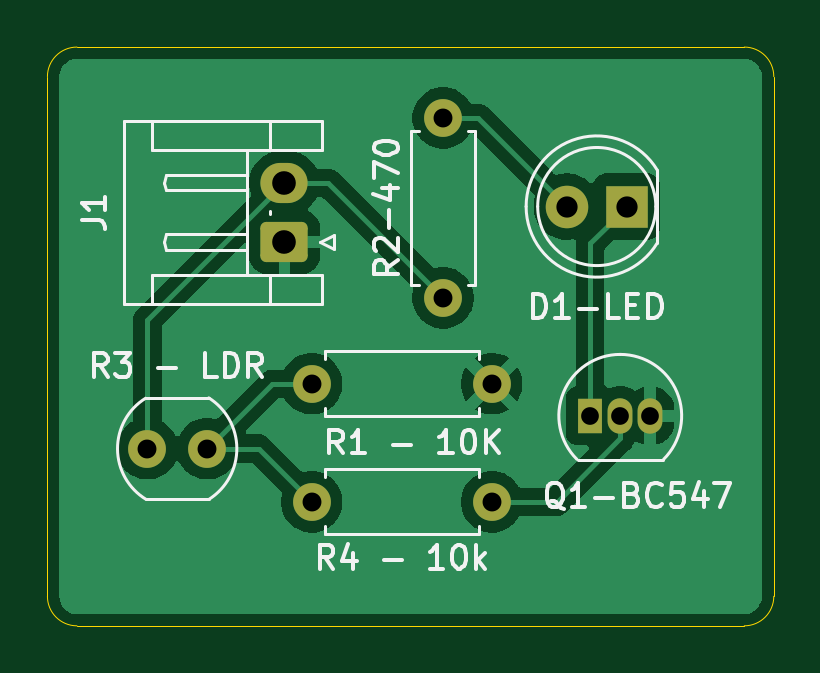
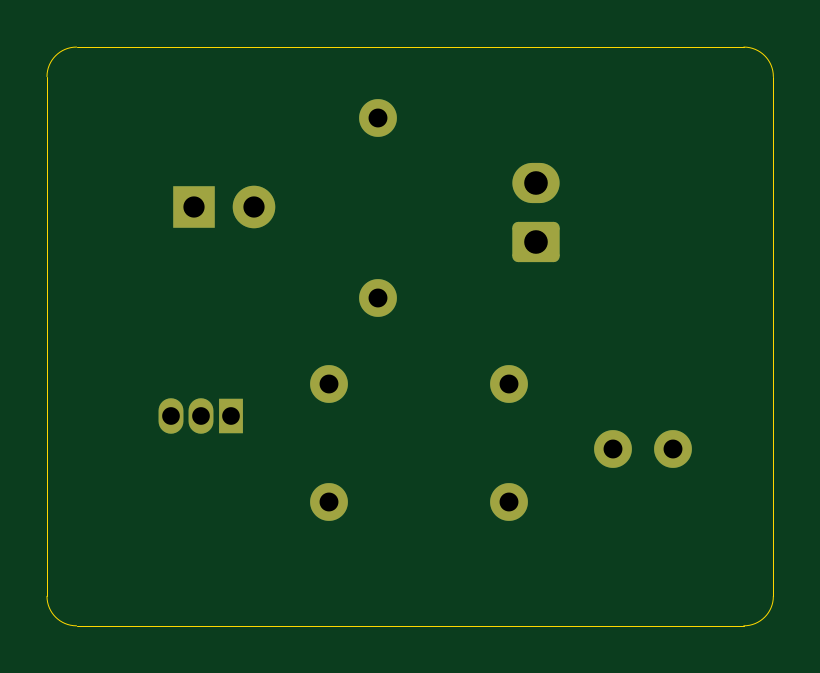
Circuit board: 8 layer files. Board 30.8 x 24.5 mm.
- bottom_copper: LDR_Light_Activated_Switch-B_Cu.gbr (2634 bytes)
- bottom_mask: LDR_Light_Activated_Switch-B_Mask.gbr (1907 bytes)
- bottom_silk: LDR_Light_Activated_Switch-B_Silkscreen.gbr (487 bytes)
- outline: LDR_Light_Activated_Switch-Edge_Cuts.gbr (1045 bytes)
- top_copper: LDR_Light_Activated_Switch-F_Cu.gbr (30371 bytes)
- top_mask: LDR_Light_Activated_Switch-F_Mask.gbr (1907 bytes)
- top_silk: LDR_Light_Activated_Switch-F_Silkscreen.gbr (19960 bytes)
- drill: LDR_Light_Activated_Switch.drl (758 bytes)

=== bottom_copper: LDR_Light_Activated_Switch-B_Cu.gbr (2634 bytes, source withheld) ===
=== bottom_mask: LDR_Light_Activated_Switch-B_Mask.gbr (1907 bytes, source withheld) ===
=== bottom_silk: LDR_Light_Activated_Switch-B_Silkscreen.gbr ===
%TF.GenerationSoftware,KiCad,Pcbnew,10.0.4*%
%TF.CreationDate,2026-10-11T01:02:47+05:30*%
%TF.ProjectId,LDR_Light_Activated_Switch,4c44525f-4c69-4676-9874-5f4163746976,rev?*%
%TF.SameCoordinates,Original*%
%TF.FileFunction,Legend,Bot*%
%TF.FilePolarity,Positive*%
%FSLAX46Y46*%
G04 Gerber Fmt 4.6, Leading zero omitted, Abs format (unit mm)*
G04 Created by KiCad (PCBNEW 10.0.4) date 2026-10-11 01:02:47*
%MOMM*%
%LPD*%
G01*
G04 APERTURE LIST*
G04 APERTURE END LIST*
M02*

=== outline: LDR_Light_Activated_Switch-Edge_Cuts.gbr ===
%TF.GenerationSoftware,KiCad,Pcbnew,10.0.4*%
%TF.CreationDate,2026-10-11T01:02:47+05:30*%
%TF.ProjectId,LDR_Light_Activated_Switch,4c44525f-4c69-4676-9874-5f4163746976,rev?*%
%TF.SameCoordinates,Original*%
%TF.FileFunction,Profile,NP*%
%FSLAX46Y46*%
G04 Gerber Fmt 4.6, Leading zero omitted, Abs format (unit mm)*
G04 Created by KiCad (PCBNEW 10.0.4) date 2026-10-11 01:02:47*
%MOMM*%
%LPD*%
G01*
G04 APERTURE LIST*
%TA.AperFunction,Profile*%
%ADD10C,0.050000*%
%TD*%
G04 APERTURE END LIST*
D10*
X87250000Y-99750000D02*
X87250000Y-77750000D01*
X116750000Y-101000000D02*
X88500000Y-101000000D01*
X118000000Y-77750000D02*
X118000000Y-99750000D01*
X88500000Y-76500000D02*
X116750000Y-76500000D01*
X88500000Y-101000000D02*
G75*
G02*
X87250000Y-99750000I0J1250000D01*
G01*
X87250000Y-77750000D02*
G75*
G02*
X88500000Y-76500000I1250000J0D01*
G01*
X116750000Y-76500000D02*
G75*
G02*
X118000000Y-77750000I0J-1250000D01*
G01*
X118000000Y-99750000D02*
G75*
G02*
X116750000Y-101000000I-1250000J0D01*
G01*
M02*

=== top_copper: LDR_Light_Activated_Switch-F_Cu.gbr (30371 bytes, source omitted) ===
=== top_mask: LDR_Light_Activated_Switch-F_Mask.gbr (1907 bytes, source withheld) ===
=== top_silk: LDR_Light_Activated_Switch-F_Silkscreen.gbr (19960 bytes, source omitted) ===
=== drill: LDR_Light_Activated_Switch.drl ===
M48
; DRILL file KiCad 10.0.4 date 2026-10-11T01:02:58
; FORMAT={-:-/ absolute / metric / decimal}
; #@! TF.CreationDate,2026-10-11T01:02:58+05:30
; #@! TF.GenerationSoftware,Kicad,Pcbnew,10.0.4
; #@! TF.FileFunction,MixedPlating,1,2
FMAT,2
METRIC
; #@! TA.AperFunction,Plated,PTH,ComponentDrill
T1C0.750
; #@! TA.AperFunction,Plated,PTH,ComponentDrill
T2C0.800
; #@! TA.AperFunction,Plated,PTH,ComponentDrill
T3C0.900
; #@! TA.AperFunction,Plated,PTH,ComponentDrill
T4C1.000
%
G90
G05
T1
X110.23Y-92.11
X111.5Y-92.11
X112.77Y-92.11
T2
X91.48Y-93.5
X94.02Y-93.5
X98.44Y-90.75
X98.44Y-95.75
X104.0Y-79.5
X104.0Y-87.12
X106.06Y-90.75
X106.06Y-95.75
T3
X109.235Y-83.25
X111.775Y-83.25
T4
X97.282Y-82.25
X97.282Y-84.75
M30
